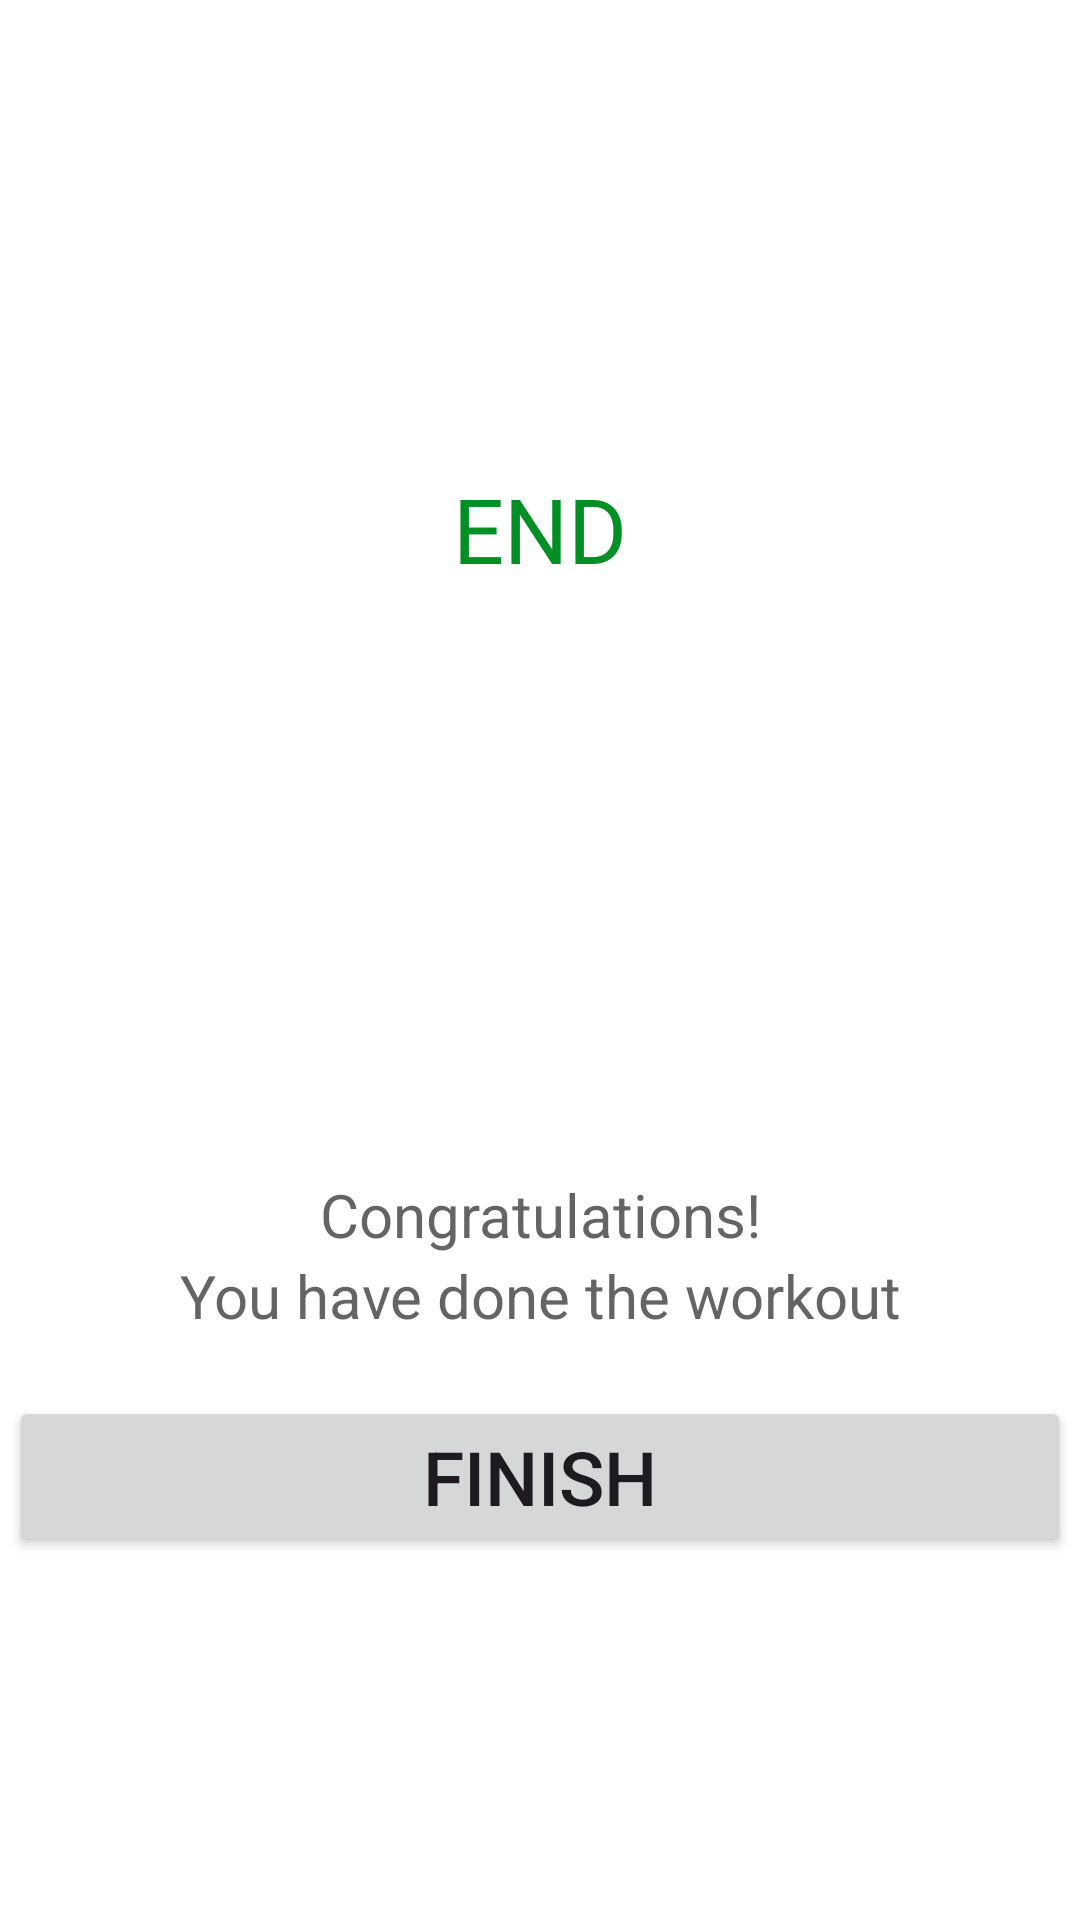

Here is an Android app screen rendered from its layout file. Give the layout XML and the strings, colors and styles it references.
<!-- AndroidManifest.xml: application theme Theme.WorkoutApp -->
<!-- res/layout/activity_finish.xml -->
<?xml version="1.0" encoding="utf-8"?>
<LinearLayout xmlns:android="http://schemas.android.com/apk/res/android"
    xmlns:tools="http://schemas.android.com/tools"
    android:id="@+id/llFinishScreen"
    android:layout_width="match_parent"
    android:layout_height="match_parent"
    android:orientation="vertical"
    tools:context=".FinishActivity"
    android:background="@color/white">

    <androidx.appcompat.widget.Toolbar
        android:id="@+id/toolbar_finish_activity"
        android:layout_width="match_parent"
        android:layout_height="?android:attr/actionBarSize"
        android:background="@color/white"/>

    <TextView
        android:layout_width="match_parent"
        android:layout_height="wrap_content"
        android:text="END"
        android:gravity="center"
        android:layout_marginTop="100dp"
        android:textSize="30sp"
        android:textColor="@color/colorAccent"/>

    <ImageView
        android:layout_width="150dp"
        android:layout_height="150dp"
        android:layout_gravity="center"
        android:layout_marginTop="20dp"
        android:src="@drawable/endtick"/>

    <TextView
        android:layout_width="match_parent"
        android:layout_height="wrap_content"
        android:text="Congratulations!"
        android:gravity="center"
        android:layout_marginTop="25dp"
        android:textSize="20sp"
        android:textColor="@color/colorPrimary"/>

    <TextView
        android:layout_width="match_parent"
        android:layout_height="wrap_content"
        android:text="You have done the workout"
        android:gravity="center"
        android:textSize="20sp"
        android:textColor="@color/colorPrimary"/>

    <Button
        android:id="@+id/btnFinish"
        android:layout_width="match_parent"
        android:layout_height="wrap_content"
        android:layout_marginTop="20dp"
        android:text="FINISH"
        android:textSize="25sp"
        android:layout_marginEnd="3dp"
        android:layout_marginStart="3dp"/>


</LinearLayout>
<!-- resources referenced by this layout -->
<resources>
  <color name="colorAccent">#008F24</color>
  <color name="colorPrimary">#B2212121</color>
  <color name="white">#FFFFFFFF</color>
  <style name="Theme.WorkoutApp" parent="Base.Theme.WorkoutApp" />
  <style name="Base.Theme.WorkoutApp" parent="Theme.Material3.DayNight.NoActionBar">
          
          
      </style>
</resources>
